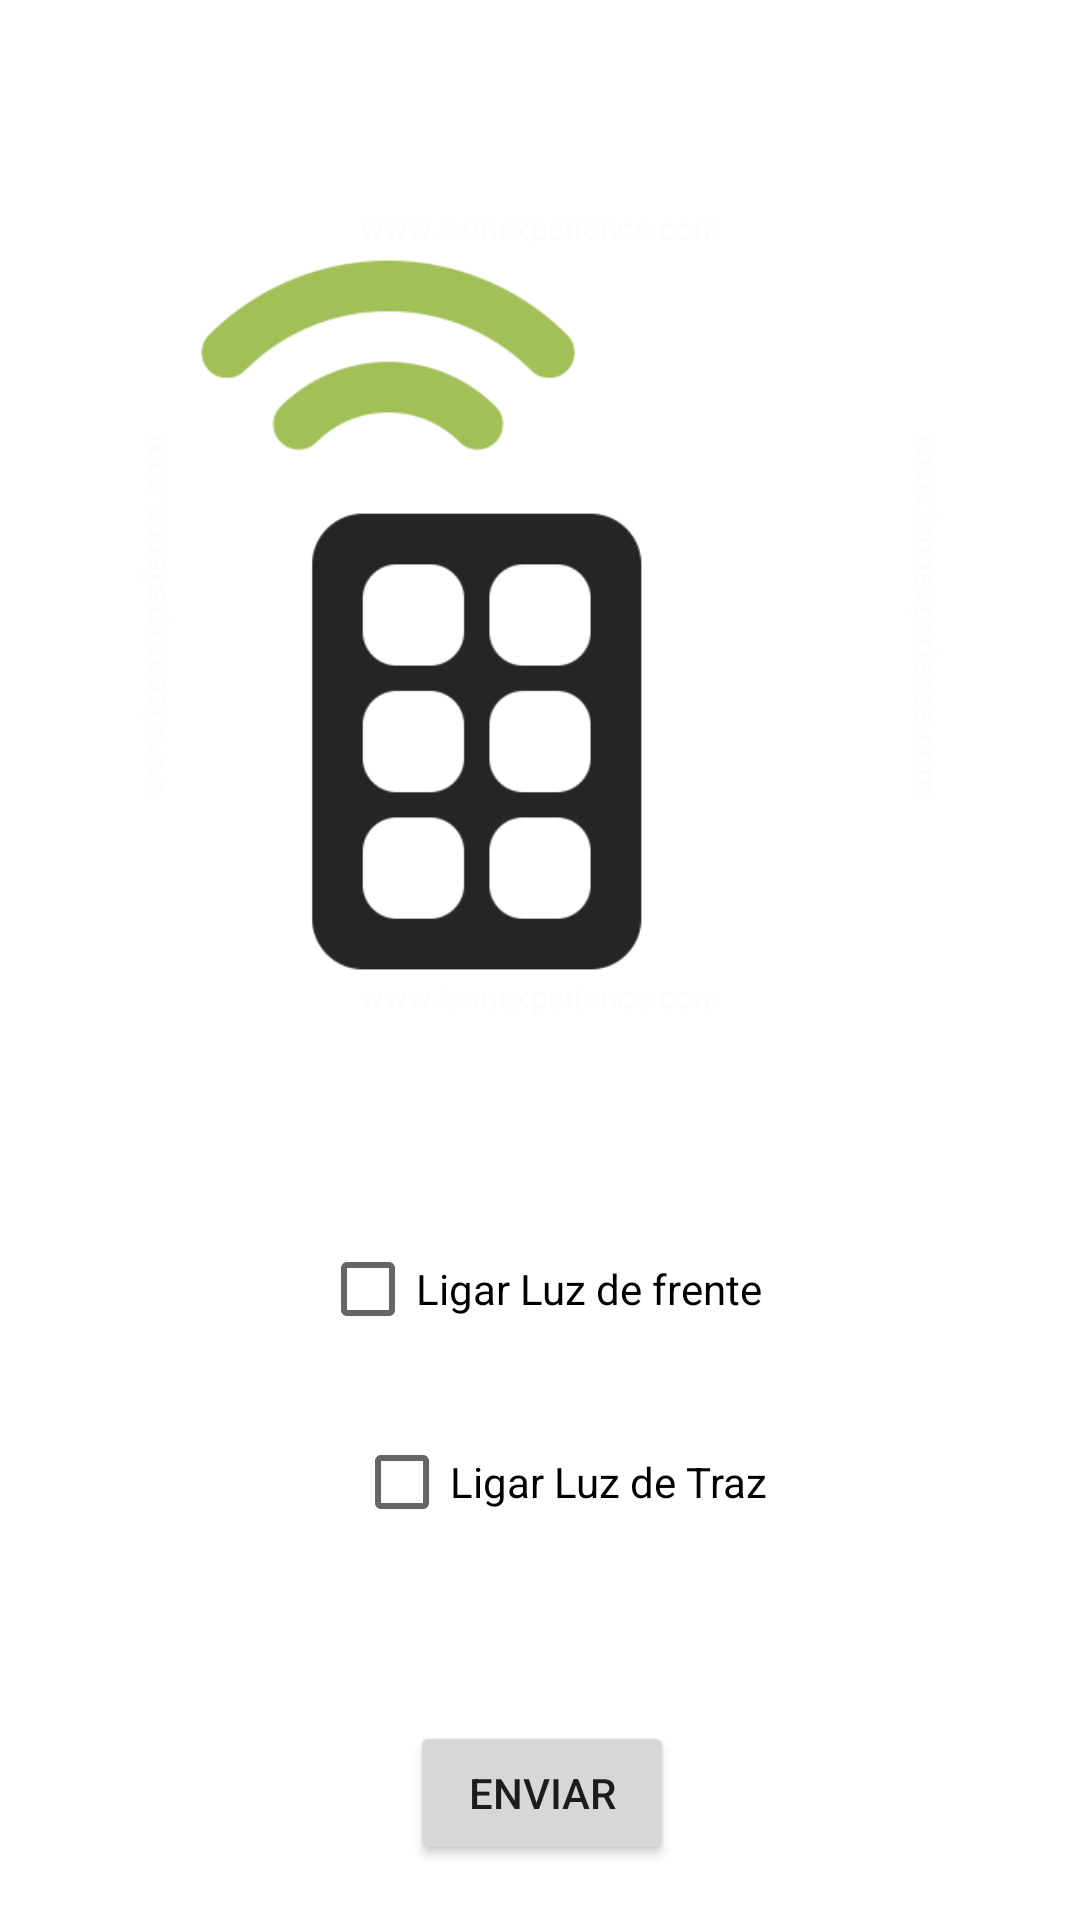

Layout XML and referenced resources for this Android screen:
<!-- AndroidManifest.xml: application theme Theme.AplicationAluguerBicicleta -->
<!-- res/layout/activity_coneccao_servidor.xml -->
<?xml version="1.0" encoding="utf-8"?>
<androidx.constraintlayout.widget.ConstraintLayout xmlns:android="http://schemas.android.com/apk/res/android"
    xmlns:app="http://schemas.android.com/apk/res-auto"
    xmlns:tools="http://schemas.android.com/tools"
    android:layout_width="match_parent"
    android:layout_height="match_parent"
    tools:context=".MainActivity">


    <Button
        android:id="@+id/btSendMessage"
        android:layout_width="wrap_content"
        android:layout_height="wrap_content"
        android:text="Enviar"
        app:layout_constraintBottom_toBottomOf="parent"
        app:layout_constraintEnd_toEndOf="parent"
        app:layout_constraintHorizontal_bias="0.502"
        app:layout_constraintStart_toStartOf="parent"
        app:layout_constraintTop_toTopOf="parent"
        app:layout_constraintVertical_bias="0.969" />

    <CheckBox
        android:id="@+id/luzTraz"
        android:layout_width="wrap_content"
        android:layout_height="wrap_content"
        android:text="Ligar Luz de Traz"
        app:layout_constraintBottom_toBottomOf="parent"
        app:layout_constraintEnd_toEndOf="parent"
        app:layout_constraintHorizontal_bias="0.53"
        app:layout_constraintStart_toStartOf="parent"
        app:layout_constraintTop_toTopOf="parent"
        app:layout_constraintVertical_bias="0.794" />

    <CheckBox
        android:id="@+id/luzFrente"
        android:layout_width="wrap_content"
        android:layout_height="wrap_content"
        android:text="Ligar Luz de frente"
        app:layout_constraintBottom_toBottomOf="parent"
        app:layout_constraintEnd_toEndOf="parent"
        app:layout_constraintHorizontal_bias="0.502"
        app:layout_constraintStart_toStartOf="parent"
        app:layout_constraintTop_toTopOf="parent"
        app:layout_constraintVertical_bias="0.685" />



    <ImageView
        android:id="@+id/imageView12"
        android:layout_width="270dp"
        android:layout_height="298dp"
        android:layout_marginTop="16dp"
        android:layout_marginBottom="12dp"
        app:layout_constraintBottom_toTopOf="@+id/luzFrente"
        app:layout_constraintEnd_toEndOf="parent"
        app:layout_constraintStart_toStartOf="parent"
        app:layout_constraintTop_toTopOf="parent"
        app:srcCompat="@mipmap/remotecontrol" />

    <TextView
        android:id="@+id/ed1"
        android:layout_width="wrap_content"
        android:layout_height="wrap_content"
        android:layout_marginStart="116dp"
        android:layout_marginTop="470dp"
        android:layout_marginEnd="203dp"
        android:layout_marginBottom="72dp"
        android:textSize="20sp"
        app:layout_constraintBottom_toBottomOf="parent"
        app:layout_constraintEnd_toEndOf="parent"
        app:layout_constraintStart_toStartOf="parent"
        app:layout_constraintTop_toTopOf="parent" />

    <TextView
        android:id="@+id/edn"
        android:layout_width="wrap_content"
        android:layout_height="wrap_content"
        android:layout_marginStart="3dp"
        android:layout_marginTop="16dp"
        android:layout_marginBottom="534dp"
        app:layout_constraintBottom_toBottomOf="parent"
        app:layout_constraintEnd_toEndOf="parent"
        app:layout_constraintStart_toEndOf="@+id/imageView12"
        app:layout_constraintTop_toTopOf="parent" />

</androidx.constraintlayout.widget.ConstraintLayout>
<!-- resources referenced by this layout -->
<resources>
  <!-- mipmap remotecontrol: png bitmap (mipmap-hdpi, 12716 bytes) -->
  <style name="Theme.AplicationAluguerBicicleta" parent="Theme.MaterialComponents.DayNight.DarkActionBar">
          
          <item name="colorPrimary">@color/purple_500</item>
          <item name="colorPrimaryVariant">@color/purple_700</item>
          <item name="colorOnPrimary">@color/white</item>
          
          <item name="colorSecondary">@color/teal_200</item>
          <item name="colorSecondaryVariant">@color/teal_700</item>
          <item name="colorOnSecondary">@color/black</item>
          
          <item name="android:statusBarColor" tools:targetApi="l">?attr/colorPrimaryVariant</item>
          
      </style>
  <!-- not gathered from this repository: default colours our renderer supplied (Android Studio template values) -->
  <color name="purple_500">#FF6200EE</color>
  <color name="purple_700">#FF3700B3</color>
  <color name="teal_200">#FF03DAC5</color>
  <color name="teal_700">#FF018786</color>
  <color name="black">#FF000000</color>
  <color name="white">#FFFFFFFF</color>
</resources>
